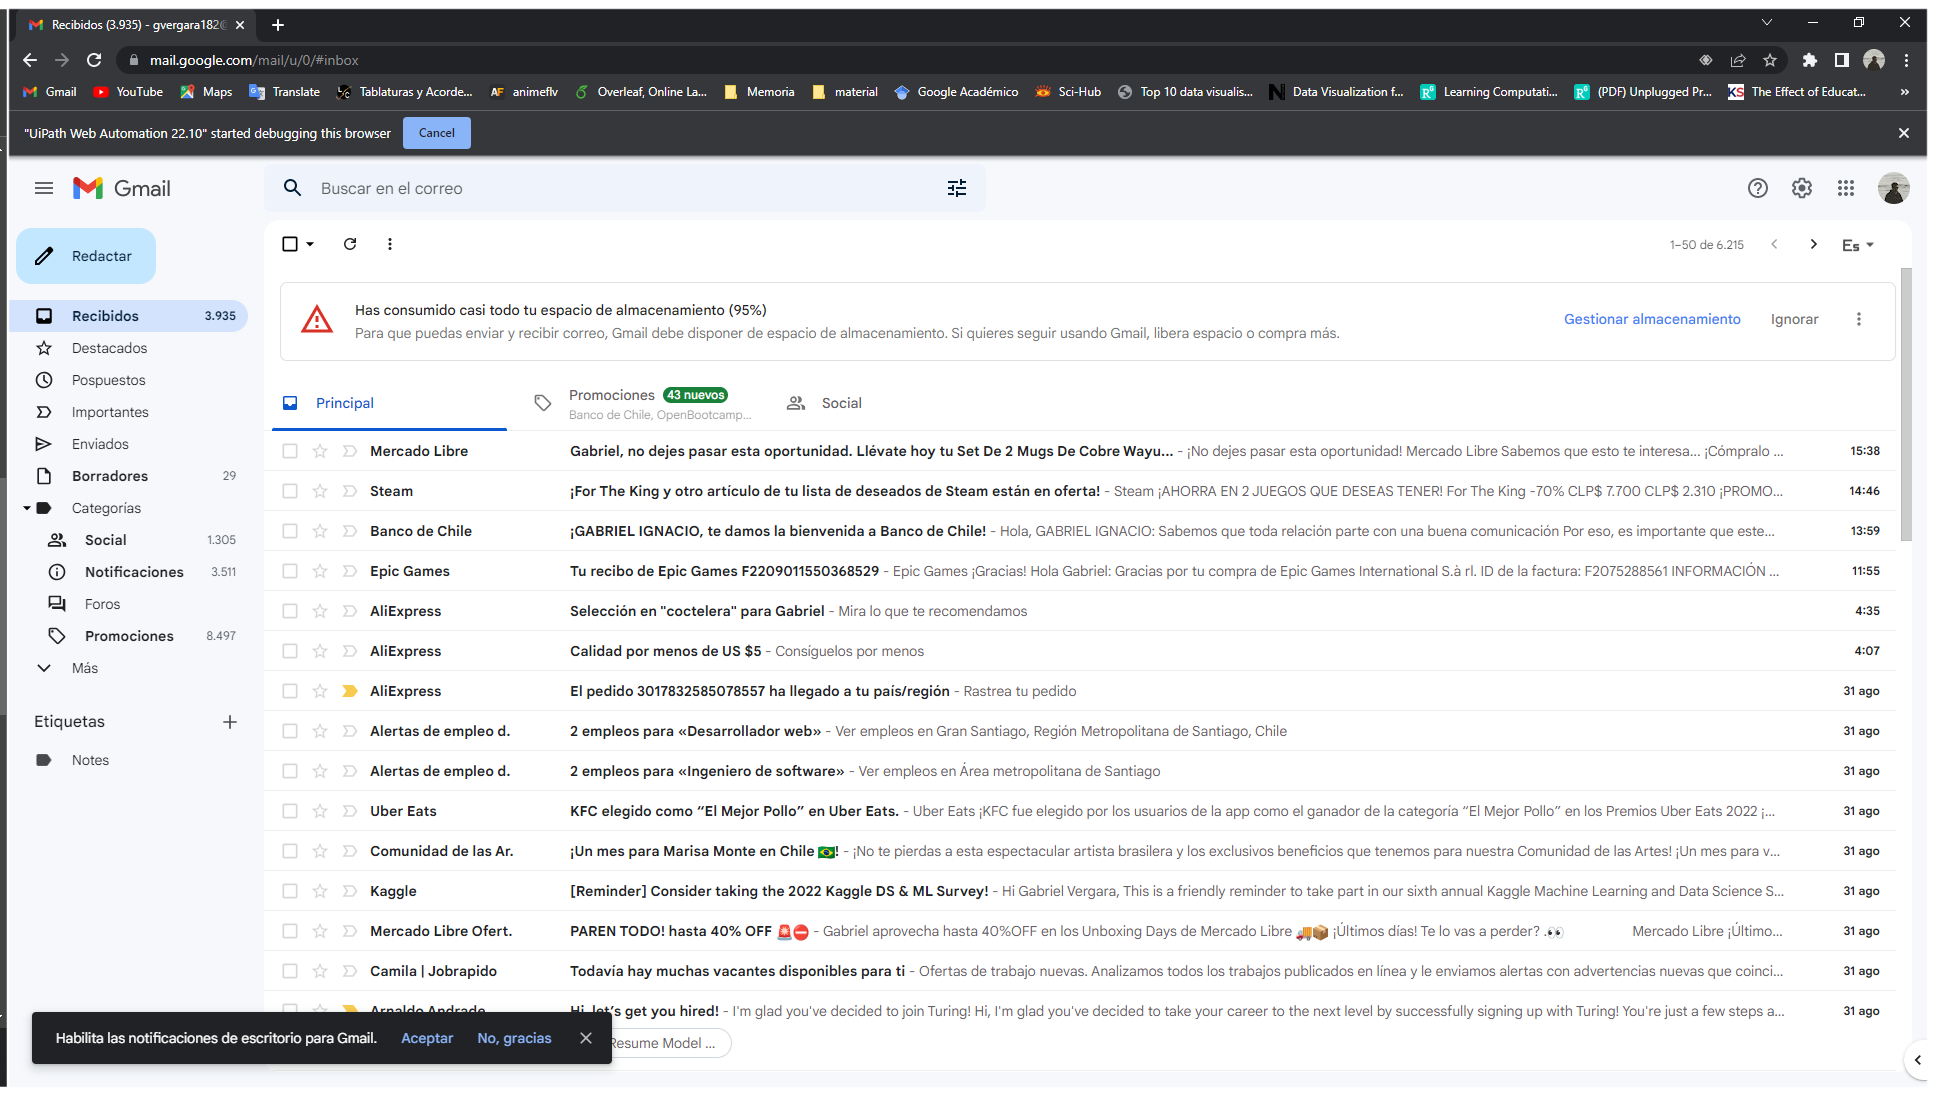
Workflow: Main

Step 1: Use Browser Chrome: Recibidos (3.935) - [email redacted] - Gmail in window 'Recibidos (3.935) - [email redacted] - Gmail' (chrome.exe)

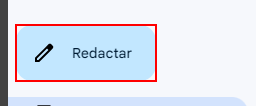
Step 2: click on the element 'Redactar'

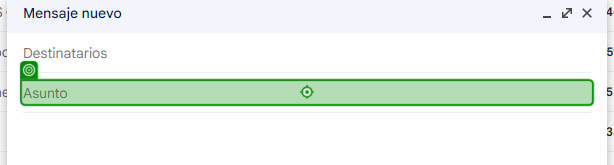
Step 3: type [titulo] into 'INPUT :r9'

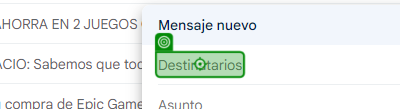
Step 4: type [destinatario] into 'Destinatarios'

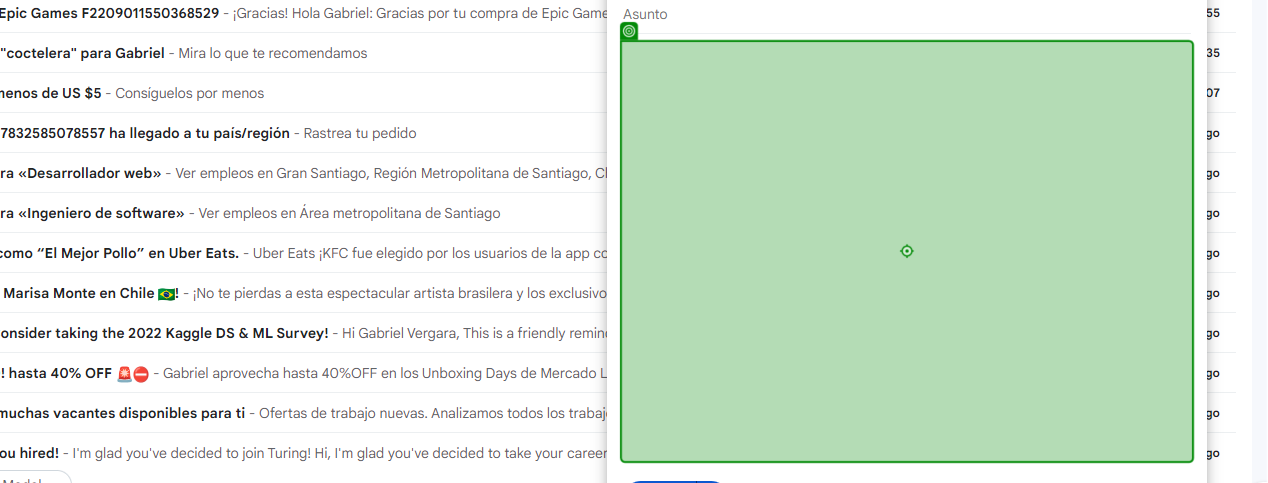
Step 5: type [mensaje] into 'DIV :sg'

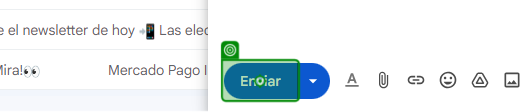
Step 6: click on 'Enviar'